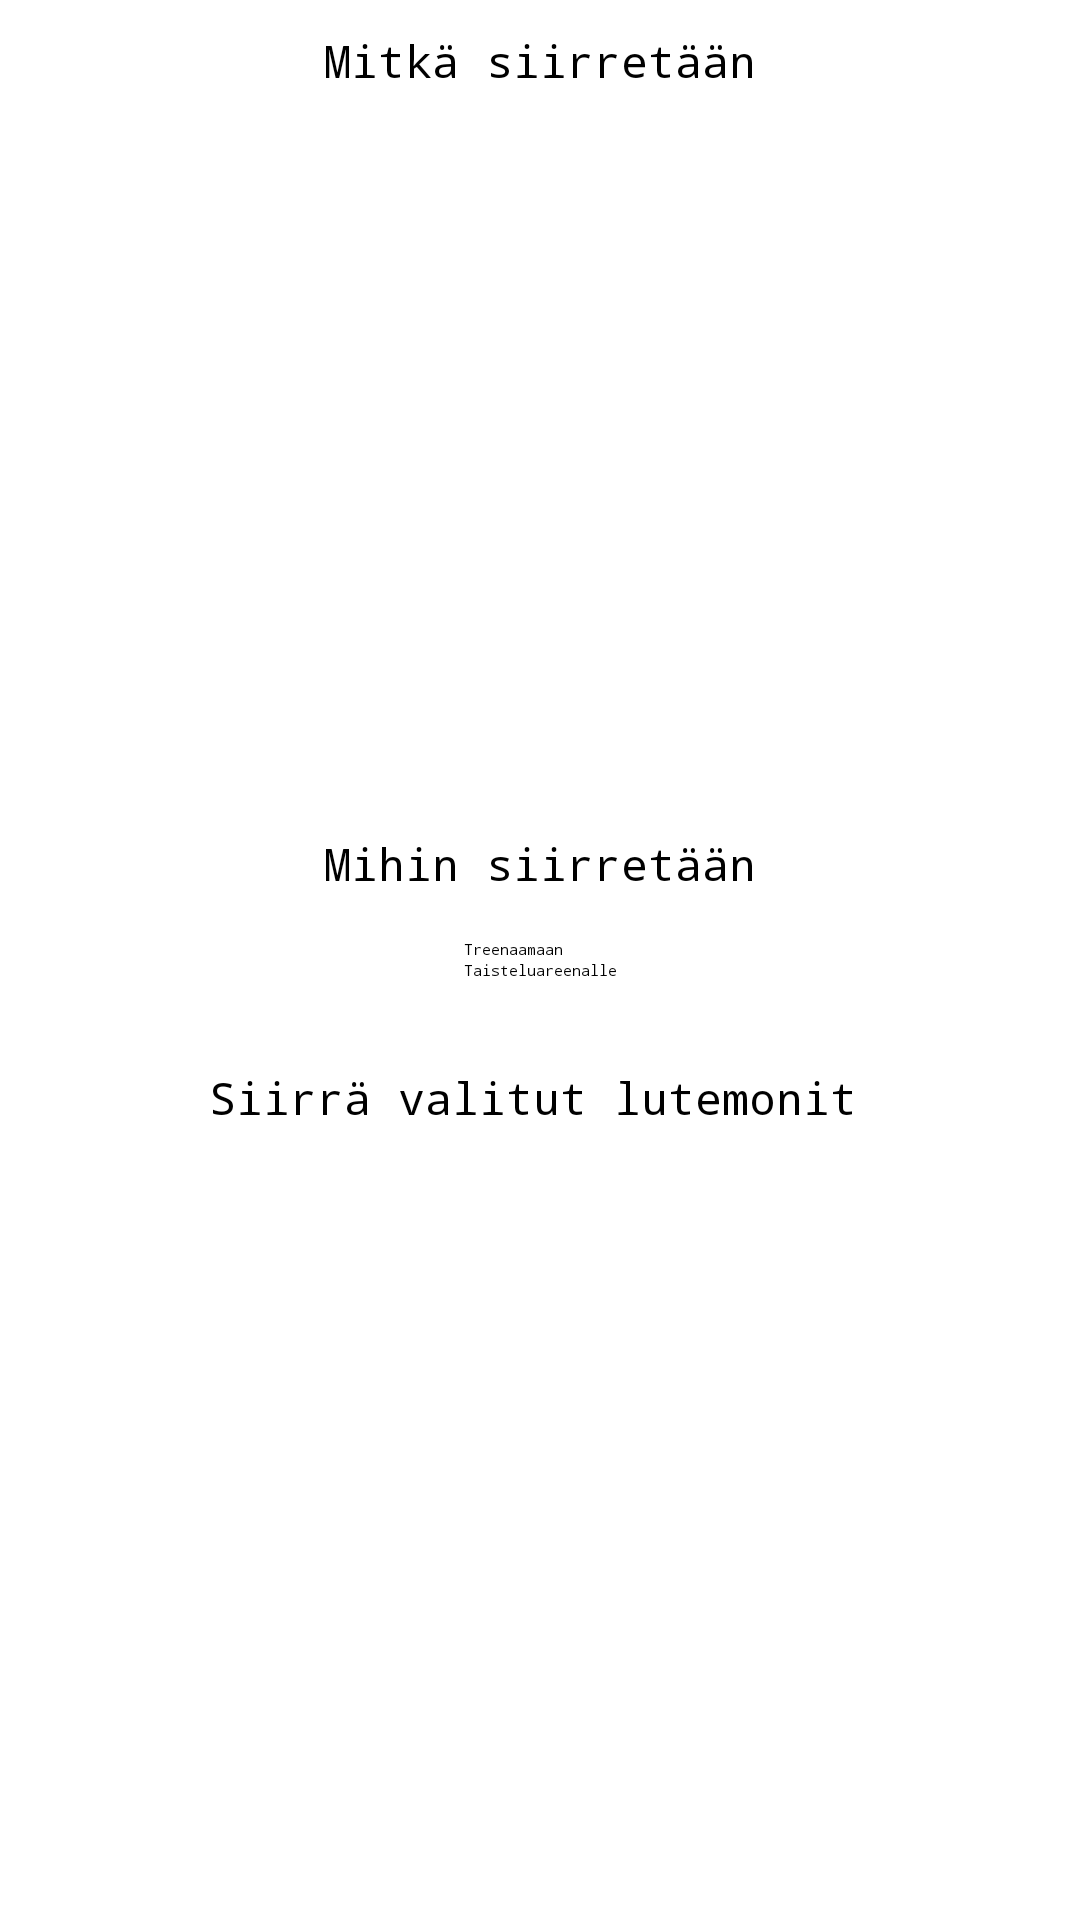

Here is an Android app screen rendered from its layout file. Give the layout XML and the strings, colors and styles it references.
<!-- AndroidManifest.xml: application theme Theme.Harkkatyo -->
<!-- res/layout/fragment_home.xml -->
<androidx.constraintlayout.widget.ConstraintLayout xmlns:android="http://schemas.android.com/apk/res/android"
    xmlns:app="http://schemas.android.com/apk/res-auto"
    xmlns:tools="http://schemas.android.com/tools"
    android:layout_width="match_parent"
    android:layout_height="match_parent"
    tools:context=".fragments.HomeFragment">

    <androidx.recyclerview.widget.RecyclerView
        android:id="@+id/HomeRV"
        android:layout_width="200dp"
        android:layout_height="250dp"
        android:layout_marginTop="26dp"
        app:layout_constraintEnd_toEndOf="parent"
        app:layout_constraintStart_toStartOf="parent"
        app:layout_constraintTop_toTopOf="parent" />

    <RadioGroup
        android:id="@+id/transferLocationRadioGroup"
        android:layout_width="wrap_content"
        android:layout_height="wrap_content"
        android:layout_alignParentBottom="true"
        android:layout_centerHorizontal="true"
        android:orientation="vertical"
        app:layout_constraintBottom_toBottomOf="parent"
        app:layout_constraintEnd_toEndOf="parent"
        app:layout_constraintStart_toStartOf="parent"
        app:layout_constraintTop_toTopOf="parent">

        <RadioButton
            android:id="@+id/trainingRadioButton"
            android:layout_width="wrap_content"
            android:layout_height="wrap_content"
            android:fontFamily="monospace"
            android:text="Treenaamaan" />

        <RadioButton
            android:id="@+id/fightAreaRadioButton"
            android:layout_width="wrap_content"
            android:layout_height="wrap_content"
            android:fontFamily="monospace"
            android:text="Taisteluareenalle" />
    </RadioGroup>


    <Button
        android:id="@+id/transferButton"
        android:layout_width="221dp"
        android:layout_height="56dp"
        android:layout_marginBottom="200dp"
        android:backgroundTint="#7ED1F8"
        android:fontFamily="monospace"
        android:text="Siirrä valitut lutemonit"
        android:textColor="#000000"
        android:textSize="15sp"
        app:layout_constraintBottom_toBottomOf="parent"
        app:layout_constraintEnd_toEndOf="parent"
        app:layout_constraintStart_toStartOf="parent"
        app:layout_constraintTop_toBottomOf="@+id/transferLocationRadioGroup" />

    <TextView
        android:id="@+id/textView3"
        android:layout_width="wrap_content"
        android:layout_height="wrap_content"
        android:layout_marginBottom="15dp"
        android:fontFamily="monospace"
        android:text="Mihin siirretään"
        android:textSize="15sp"
        app:layout_constraintBottom_toTopOf="@+id/transferLocationRadioGroup"
        app:layout_constraintEnd_toEndOf="parent"
        app:layout_constraintStart_toStartOf="parent" />

    <TextView
        android:id="@+id/textView4"
        android:layout_width="wrap_content"
        android:layout_height="wrap_content"
        android:layout_marginTop="10dp"
        android:fontFamily="monospace"
        android:text="Mitkä siirretään"
        android:textSize="15sp"
        app:layout_constraintEnd_toEndOf="parent"
        app:layout_constraintStart_toStartOf="parent"
        app:layout_constraintTop_toTopOf="parent" />

</androidx.constraintlayout.widget.ConstraintLayout>
<!-- resources referenced by this layout -->
<resources>

</resources>
